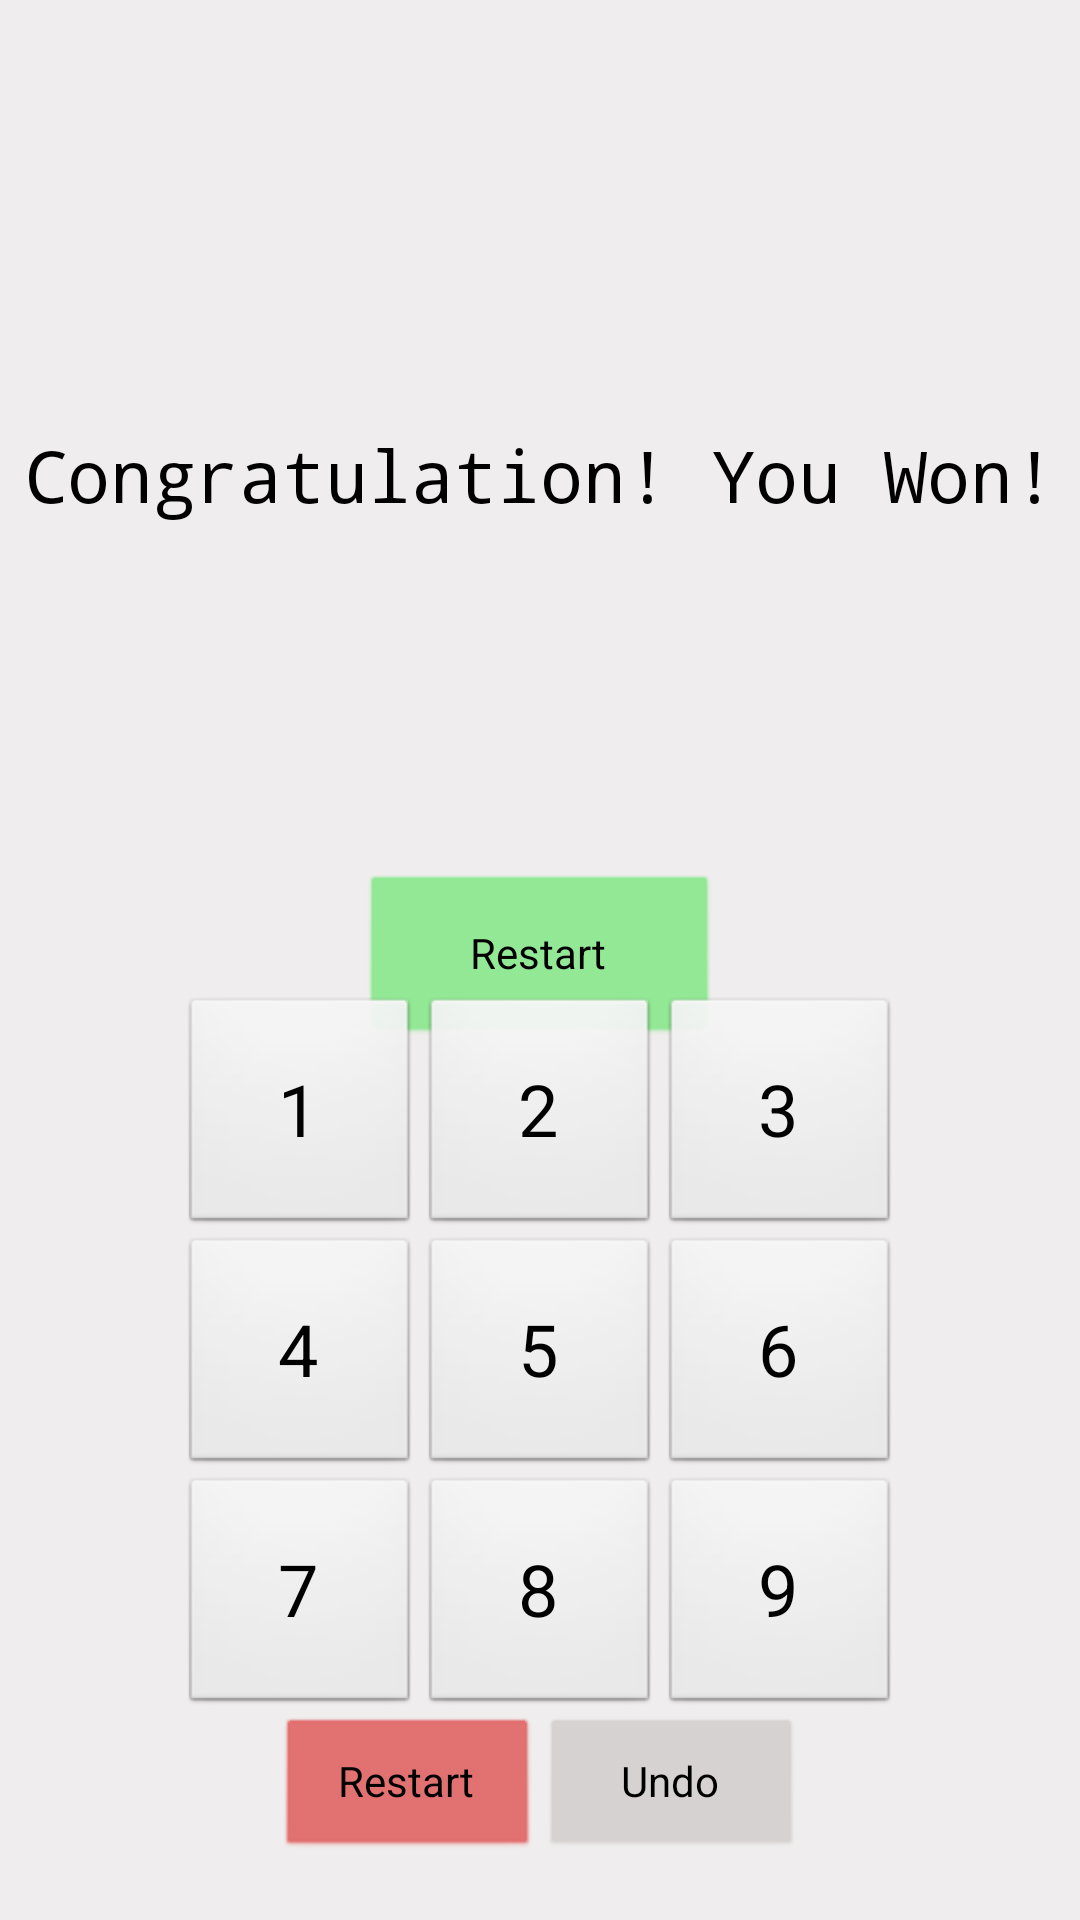

Write the Android layout XML for this screen, with the resource values it uses.
<!-- AndroidManifest.xml: activity theme Theme.Sudoku -->
<!-- res/layout/activity_main.xml -->
<?xml version="1.0" encoding="utf-8"?>
<RelativeLayout xmlns:android="http://schemas.android.com/apk/res/android"
    android:layout_width="match_parent"
    android:layout_height="match_parent"
    android:backgroundTint="#578E8D8D"
    android:foregroundGravity="center"
    android:gravity="center"
    android:layoutDirection="inherit"
    android:orientation="vertical">

    <FrameLayout
        android:id="@+id/frame"
        android:layout_width="match_parent"
        android:layout_height="match_parent"
        android:background="#75E1DDDD"
        android:focusable="auto"
        android:foregroundGravity="center"
        android:visibility="visible">

        <Button
            android:id="@+id/button_win"
            style="@android:style/Widget.Button"
            android:layout_width="120dp"
            android:layout_height="58dp"
            android:layout_gravity="center"
            android:backgroundTint="#8EE891"
            android:gravity="center"
            android:text="@string/button_won_restart" />

        <TextView
            android:id="@+id/textView"
            android:layout_width="wrap_content"
            android:layout_height="56dp"
            android:layout_gravity="center|center_horizontal"
            android:fontFamily="monospace"
            android:text="@string/string_win"
            android:textColor="#000000"
            android:textSize="24sp"
            android:translationY="-150dp" />
    </FrameLayout>

    <GridLayout
        android:id="@+id/gridLayout"
        android:layout_width="match_parent"
        android:layout_height="wrap_content"
        android:layout_gravity="center"
        android:layout_marginLeft="15dp"
        android:layout_marginTop="30dp"
        android:layout_marginRight="15dp"
        android:columnCount="9"
        android:orientation="horizontal"
        android:rowCount="9"
        android:useDefaultMargins="false">

    </GridLayout>

    <LinearLayout
        android:layout_width="match_parent"
        android:layout_height="match_parent"
        android:layout_marginLeft="15dp"
        android:layout_marginTop="50dp"
        android:layout_marginRight="15dp"
        android:layout_marginBottom="20dp"
        android:gravity="bottom|center"
        android:orientation="vertical">

        <GridLayout
            android:id="@+id/gridLayout1"
            android:layout_width="wrap_content"
            android:layout_height="wrap_content"
            android:columnCount="3"
            android:orientation="horizontal"
            android:rowCount="3"
            android:useDefaultMargins="false">

            <Button
                android:id="@+id/butt1"
                style="@android:style/Widget.Button"
                android:layout_width="80dp"

                android:layout_height="80dp"
                android:text="1"
                android:textSize="24sp" />

            <Button
                android:id="@+id/butt2"
                style="@android:style/Widget.Button"
                android:layout_width="80dp"

                android:layout_height="80dp"
                android:text="2"
                android:textSize="24sp" />

            <Button
                android:id="@+id/butt3"
                style="@android:style/Widget.Button"
                android:layout_width="80dp"

                android:layout_height="80dp"
                android:text="3"
                android:textSize="24sp" />

            <Button
                android:id="@+id/butt4"
                style="@android:style/Widget.Button"
                android:layout_width="80dp"

                android:layout_height="80dp"
                android:text="4"
                android:textSize="24sp" />

            <Button
                android:id="@+id/butt5"
                style="@android:style/Widget.Button"
                android:layout_width="80dp"

                android:layout_height="80dp"
                android:text="5"
                android:textSize="24sp" />

            <Button
                android:id="@+id/butt6"
                style="@android:style/Widget.Button"
                android:layout_width="80dp"

                android:layout_height="80dp"
                android:text="6"
                android:textSize="24sp" />

            <Button
                android:id="@+id/butt7"
                style="@android:style/Widget.Button"
                android:layout_width="80dp"

                android:layout_height="80dp"
                android:text="7"
                android:textSize="24sp" />

            <Button
                android:id="@+id/butt8"
                style="@android:style/Widget.Button"
                android:layout_width="80dp"

                android:layout_height="80dp"
                android:text="8"
                android:textSize="24sp" />

            <Button
                android:id="@+id/butt9"
                style="@android:style/Widget.Button"
                android:layout_width="80dp"
                android:layout_height="80dp"
                android:text="9"
                android:textSize="24sp" />
        </GridLayout>

        <LinearLayout
            android:layout_width="wrap_content"
            android:layout_height="wrap_content"
            android:layout_gravity="center|center_horizontal"
            android:gravity="center"
            android:orientation="horizontal">

            <Button
                android:id="@+id/button_reset"
                style="@android:style/Widget.Button"
                android:layout_width="wrap_content"
                android:layout_height="wrap_content"
                android:backgroundTint="#E16B6B"
                android:text="Restart" />

            <Button
                android:id="@+id/buttonUndo"
                style="@android:style/Widget.Button"
                android:layout_width="wrap_content"
                android:layout_height="wrap_content"
                android:backgroundTint="#D6D1D1"
                android:text="Undo" />
        </LinearLayout>
    </LinearLayout>
</RelativeLayout>
<!-- resources referenced by this layout -->
<resources>
  <string name="button_won_restart">Restart</string>
  <string name="string_win">Congratulation! You Won!</string>
  <style name="Theme.Sudoku" parent="android:Theme.Material.Light.NoActionBar">
  
      <item name="android:forceDarkAllowed" tools:targetApi="q">false</item>
  
      </style>
</resources>
